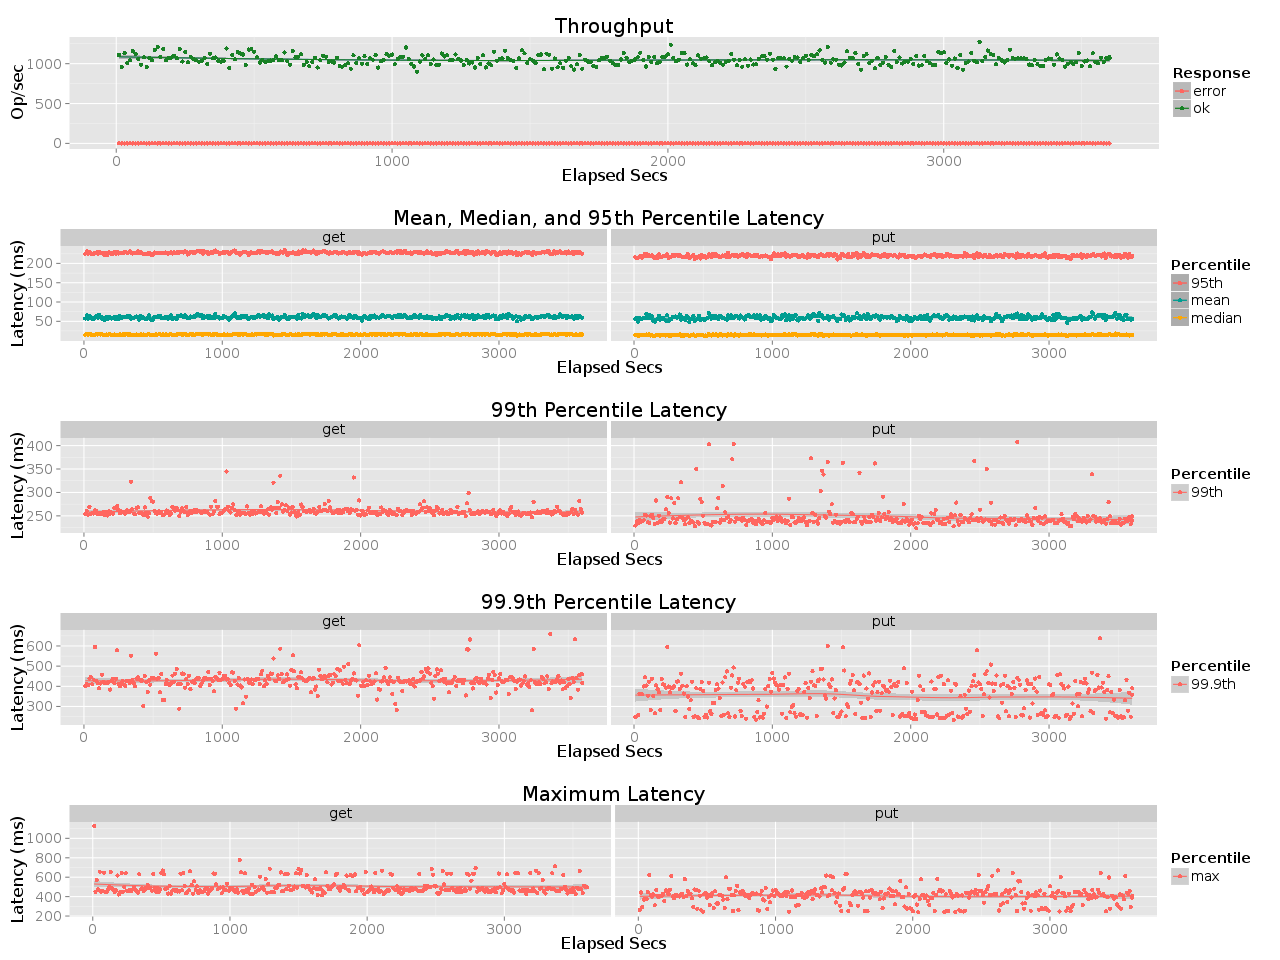

Values plotted in this chart, from the file beside it:
elapsed, window, total, successful, failed
10, 10, 11093, 11093, 0
20, 10, 9579, 9579, 0
30, 10, 11321, 11321, 0
40, 10, 10055, 10055, 0
50, 10, 10429, 10429, 0
60, 10, 11599, 11599, 0
70, 10, 11248, 11248, 0
80, 10, 10603, 10603, 0
90, 10, 9880, 9880, 0
100, 10, 10807, 10807, 0
110, 10, 9622, 9622, 0
120, 10, 10697, 10697, 0
130, 10, 10444, 10444, 0
140, 10, 11730, 11730, 0
150, 10, 12103, 12103, 0
160, 10, 10834, 10834, 0
170, 10, 11836, 11836, 0
180, 10, 10429, 10429, 0
190, 10, 10696, 10696, 0
200, 9.999, 10764, 10764, 0
210, 10, 11010, 11010, 0
220, 10, 10677, 10677, 0
230, 9.999, 11823, 11823, 0
240, 9.997, 10261, 10260, 1
250, 10, 11444, 11444, 0
260, 10, 10195, 10195, 0
270, 10, 10871, 10871, 0
280, 10, 10546, 10546, 0
290, 9.999, 10413, 10413, 0
300, 10, 10260, 10260, 0
310, 10, 10315, 10315, 0
320, 10, 10699, 10699, 0
330, 9.999, 9936, 9936, 0
340, 10, 11231, 11231, 0
350, 10, 10666, 10666, 0
360, 10, 10764, 10764, 0
370, 10, 10364, 10364, 0
380, 10, 10270, 10270, 0
390, 10, 10327, 10327, 0
400, 10, 11900, 11900, 0
410, 10, 9454, 9454, 0
420, 10, 11079, 11079, 0
430, 10, 10537, 10537, 0
440, 10, 11502, 11502, 0
450, 10, 11281, 11281, 0
460, 10, 11151, 11151, 0
470, 10, 9834, 9834, 0
480, 10, 11770, 11770, 0
490, 10, 11869, 11869, 0
500, 10, 11491, 11491, 0
510, 10, 10816, 10816, 0
520, 9.999, 10142, 10142, 0
530, 10, 10424, 10424, 0
540, 10, 10231, 10231, 0
550, 10, 10316, 10316, 0
560, 9.999, 10394, 10394, 0
570, 10, 10497, 10497, 0
580, 10, 10906, 10906, 0
590, 10, 10462, 10462, 0
600, 10, 10417, 10417, 0
... 301 more rows
